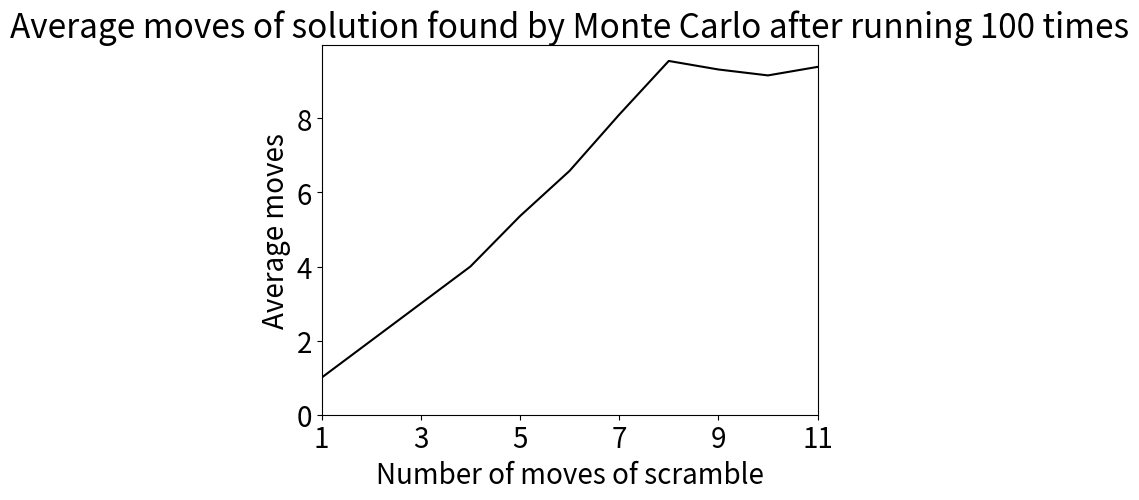

This figure's Python source:
import numpy as np
import matplotlib.pyplot as plt

number_of_move = np.array([1, 2, 3, 4, 5, 6, 7, 8, 9, 10, 11])

average_move = np.array([1, 2, 3, 4, 5.361, 6.583, 8.1, 9.55, 9.32, 9.16, 9.39])

average_iteration = np.array([7.72, 46.9, 306.76, 1688.8, 8162.51, 45323.3, 285151, 913639, 709984, 444755, 768838])

scrambles = ["U", "B R", "L U L", "L' B' R U", "L U R' U' R", "R U' L' R L U'", "U L U' R B' R L", "R' L U B U B' L R", "R' L' R' L' B' L' U B' U", "L B' R U L U' L' R B' U'", "U' B U L U L R' B' L B' L"]


plt.rcParams['font.size'] = 20


plt.plot(number_of_move, average_move, color="k")


plt.xlim(1, 11)
plt.xticks([1, 3, 5, 7, 9, 11])
plt.ylim(0, None)
plt.xlabel("Number of moves of scramble")
plt.ylabel("Average moves")
plt.title("Average moves of solution found by Monte Carlo after running 100 times")
#plt.ylabel("Iterations")
#plt.title("Average of iterations needed for Monte Carlo to find the solution after running 100 times")


plt.show()

#for i in range(11):
#    print(f"|{number_of_move[i]}|{scrambles[i]}|{average_move[i]}|{average_iteration[i]}|")
